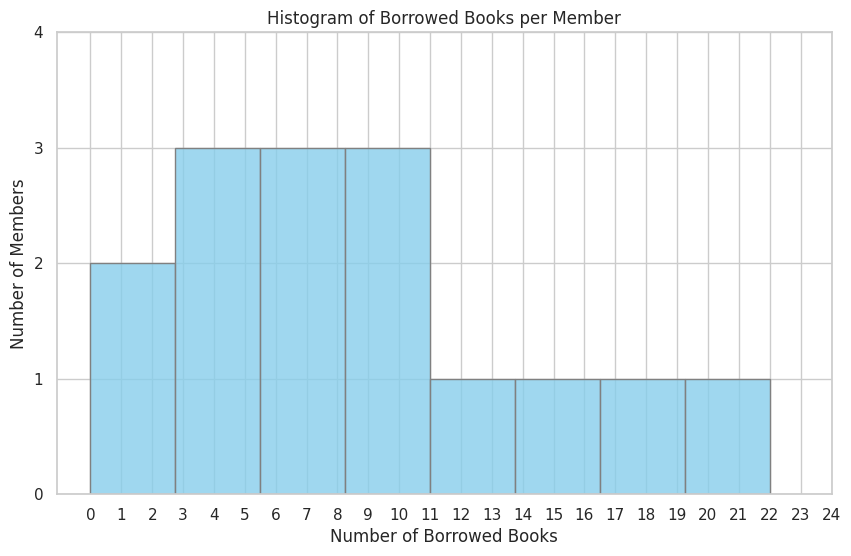

This figure's Python source:

import seaborn as sns
import pandas as pd
import matplotlib.pyplot as plt

# Data
data = [
    {'MemberID': 1, 'Borrowed Books': 5},
    {'MemberID': 2, 'Borrowed Books': 7},
    {'MemberID': 3, 'Borrowed Books': 12},
    {'MemberID': 4, 'Borrowed Books': 3},
    {'MemberID': 5, 'Borrowed Books': 15},
    {'MemberID': 6, 'Borrowed Books': 9},
    {'MemberID': 7, 'Borrowed Books': 2},
    {'MemberID': 8, 'Borrowed Books': 18},
    {'MemberID': 9, 'Borrowed Books': 22},
    {'MemberID': 10, 'Borrowed Books': 0},
    {'MemberID': 11, 'Borrowed Books': 6},
    {'MemberID': 12, 'Borrowed Books': 9},
    {'MemberID': 13, 'Borrowed Books': 10},
    {'MemberID': 14, 'Borrowed Books': 7},
    {'MemberID': 15, 'Borrowed Books': 5}
]

# Convert the data into a pandas DataFrame
df = pd.DataFrame(data)

# Set the style and palette
sns.set(style="whitegrid")
palette = sns.color_palette("coolwarm", n_colors=15)

# Create the histogram
plt.figure(figsize=(10, 6))
sns.histplot(data=df,
             x='Borrowed Books',
             bins=8,  # select number of bins
             kde=False,  # no density plot
             color='skyblue',
             edgecolor='gray',
             palette=palette,
             alpha=0.8)

# Set titles and labels
plt.title('Histogram of Borrowed Books per Member')
plt.xlabel('Number of Borrowed Books')
plt.ylabel('Number of Members')

# Customize ticks, if necessary
plt.xticks(range(0, 25, 1))
plt.yticks(range(0, 5, 1))

# Show the plot
plt.show()
